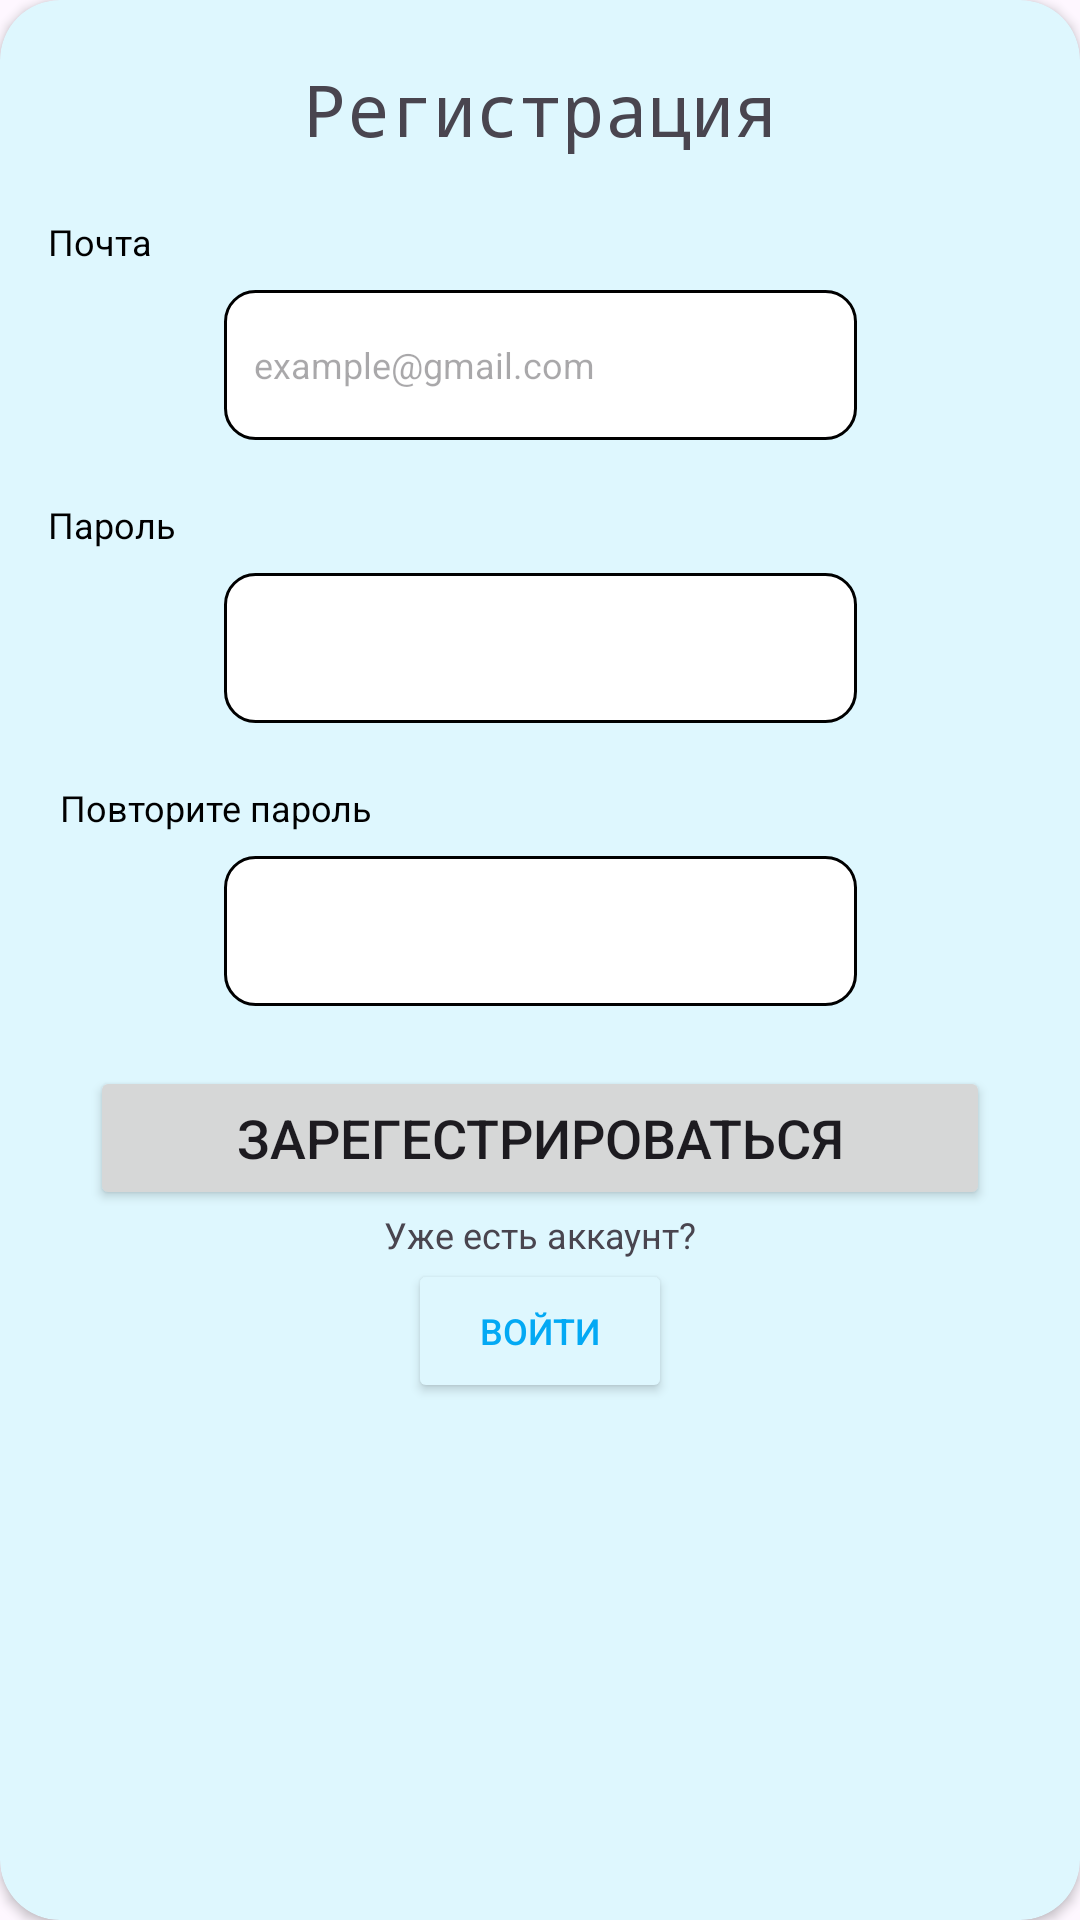

Android layout source for this screen:
<!-- AndroidManifest.xml: application theme Theme.LetsEvent -->
<!-- res/layout/custom_dialog_reg.xml -->
<?xml version="1.0" encoding="utf-8"?>
<androidx.constraintlayout.widget.ConstraintLayout xmlns:android="http://schemas.android.com/apk/res/android"
    xmlns:app="http://schemas.android.com/apk/res-auto"
    xmlns:tools="http://schemas.android.com/tools"
    android:layout_width="wrap_content"
    android:layout_gravity="center"
    android:layout_height="wrap_content"
    >

    <androidx.cardview.widget.CardView
        android:backgroundTint="@color/pastel_blue"
        android:id="@+id/card_reg"
        android:layout_width="match_parent"
        android:layout_height="match_parent"
        app:cardCornerRadius="20dp"
        >

        <androidx.constraintlayout.widget.ConstraintLayout
            android:layout_width="match_parent"
            android:layout_height="wrap_content">

            <TextView
                android:id="@+id/textView"
                style="@style/TextColor"
                android:layout_width="wrap_content"
                android:layout_height="wrap_content"
                android:layout_margin="20dp"
                android:layout_marginHorizontal="20dp"
                android:layout_marginTop="20dp"
                android:fontFamily="monospace"
                android:text="@string/reg_titel"
                android:textAlignment="center"
                android:textSize="24sp"
                app:layout_constraintEnd_toEndOf="parent"
                app:layout_constraintStart_toStartOf="parent"
                app:layout_constraintTop_toTopOf="parent"
                tools:ignore="MissingConstraints" />

            <TextView
                android:id="@+id/emailLabel"
                android:layout_width="wrap_content"
                android:layout_height="wrap_content"
                android:layout_marginHorizontal="20dp"
                android:layout_marginStart="16dp"
                android:layout_marginTop="20dp"
                android:text="@string/emailLabel"
                android:textColor="@color/black"
                android:textSize="12sp"
                app:layout_constraintStart_toStartOf="parent"
                app:layout_constraintTop_toBottomOf="@+id/textView"
                tools:ignore="MissingConstraints,TextContrastCheck" />

            <EditText
                android:id="@+id/emailEditText"
                android:layout_width="211dp"
                android:layout_height="50dp"
                android:layout_marginTop="8dp"
                android:background="@drawable/rounded_edit_text"
                android:hint="@string/emailHint"
                android:importantForAutofill="no"
                android:inputType="textEmailAddress"
                android:minHeight="48dp"
                android:padding="10dp"
                android:textSize="12sp"
                app:layout_constraintEnd_toEndOf="parent"
                app:layout_constraintStart_toStartOf="parent"
                app:layout_constraintTop_toBottomOf="@+id/emailLabel"
                tools:ignore="MissingConstraints" />

            <TextView
                android:id="@+id/passLabel"
                android:layout_width="wrap_content"
                android:layout_height="wrap_content"
                android:layout_marginHorizontal="20dp"
                android:layout_marginStart="16dp"
                android:layout_marginTop="20dp"
                android:text="@string/passLabel"
                android:textColor="@color/black"
                android:textSize="12sp"
                app:layout_constraintStart_toStartOf="parent"
                app:layout_constraintTop_toBottomOf="@+id/emailEditText"
                tools:ignore="MissingConstraints,TextContrastCheck" />

            <EditText
                android:id="@+id/passEditText"
                android:layout_width="211dp"
                android:layout_height="50dp"
                android:layout_marginTop="8dp"
                android:background="@drawable/rounded_edit_text"
                android:importantForAutofill="no"
                android:inputType="textPassword"
                android:minHeight="48dp"
                android:padding="10dp"
                android:textSize="12sp"
                app:layout_constraintEnd_toEndOf="parent"
                app:layout_constraintStart_toStartOf="parent"
                app:layout_constraintTop_toBottomOf="@+id/passLabel"
                tools:ignore="MissingConstraints,SpeakableTextPresentCheck" />

            <TextView
                android:id="@+id/repPassLabel"
                android:layout_width="wrap_content"
                android:layout_height="wrap_content"
                android:layout_marginHorizontal="20dp"
                android:layout_marginStart="20dp"
                android:layout_marginTop="20dp"
                android:importantForAutofill="no"
                android:text="@string/repPassLabel"
                android:textColor="@color/black"
                android:textSize="12sp"
                app:layout_constraintStart_toStartOf="parent"
                app:layout_constraintTop_toBottomOf="@+id/passEditText"
                tools:ignore="MissingConstraints,TextContrastCheck" />

            <EditText
                android:id="@+id/repPassEditText"
                android:layout_width="211dp"
                android:layout_height="50dp"
                android:layout_marginTop="8dp"
                android:background="@drawable/rounded_edit_text"
                android:importantForAutofill="no"
                android:inputType="textPassword"
                android:minHeight="48dp"
                android:padding="10dp"
                android:textSize="12sp"
                app:layout_constraintEnd_toEndOf="parent"
                app:layout_constraintStart_toStartOf="parent"
                app:layout_constraintTop_toBottomOf="@+id/repPassLabel"
                tools:ignore="MissingConstraints,SpeakableTextPresentCheck" />

            <Button
                android:id="@+id/reg_btn"
                style="@style/ButtonForLabelColor"
                android:layout_width="300dp"
                android:layout_height="48dp"
                android:layout_margin="20dp"
                android:onClick="goToAttended"
                android:radius="20dp"
                android:text="@string/reg_btn"
                android:textSize="18sp"
                app:layout_constraintEnd_toEndOf="parent"
                app:layout_constraintStart_toStartOf="parent"
                app:layout_constraintTop_toBottomOf="@+id/repPassEditText"
                tools:ignore="MissingConstraints,VisualLintButtonSize" />

            <TextView
                android:id="@+id/alreadyHaveLabel"
                style="@style/TextColor"
                android:layout_width="wrap_content"
                android:layout_height="wrap_content"
                android:layout_margin="0dp"
                android:layout_marginHorizontal="20dp"
                android:text="@string/alreadyHaveLabel"
                android:textAlignment="center"
                android:textSize="12sp"
                app:layout_constraintEnd_toEndOf="parent"
                app:layout_constraintStart_toStartOf="parent"
                app:layout_constraintTop_toBottomOf="@+id/reg_btn"
                tools:ignore="MissingConstraints" />

            <Button
                android:id="@+id/loginBtn"
                android:backgroundTint="@color/pastel_blue"
                android:layout_width="wrap_content"
                android:layout_height="wrap_content"
                android:layout_marginHorizontal="20dp"
                android:text="@string/loginBtn"
                android:textAlignment="center"
                android:textColor="@color/blue"
                android:textSize="12sp"
                app:layout_constraintEnd_toEndOf="parent"
                app:layout_constraintStart_toStartOf="parent"
                app:layout_constraintTop_toBottomOf="@+id/alreadyHaveLabel"
                tools:ignore="MissingConstraints,TextContrastCheck" />

        </androidx.constraintlayout.widget.ConstraintLayout>

    </androidx.cardview.widget.CardView>

</androidx.constraintlayout.widget.ConstraintLayout>
<!-- resources referenced by this layout -->
<resources>
  <color name="black">#FF000000</color>
  <color name="blue">#03A9F4</color>
  <color name="pastel_blue">#DEF7FE</color>
  <!-- drawable rounded_edit_text (drawable) -->
  <?xml version="1.0" encoding="utf-8"?>
  <shape xmlns:android="http://schemas.android.com/apk/res/android"
      android:shape="rectangle" android:padding="15dp">
  
      <solid android:color="#FFFFFF" />
      <corners
          android:bottomRightRadius="10dp"
          android:bottomLeftRadius="10dp"
          android:topLeftRadius="10dp"
          android:topRightRadius="10dp" />
      <stroke android:width="1dip"
          android:color="@color/black"/>
  </shape>
  <string name="alreadyHaveLabel">Уже есть аккаунт?</string>
  <string name="emailHint">example@gmail.com</string>
  <string name="emailLabel">Почта</string>
  <string name="loginBtn">Войти</string>
  <string name="passLabel">Пароль</string>
  <string name="reg_btn">Зарегестрироваться</string>
  <string name="reg_titel">Регистрация</string>
  <string name="repPassLabel">Повторите пароль</string>
  <style name="Theme.LetsEvent" parent="Base.Theme.LetsEvent" />
  <style name="Base.Theme.LetsEvent" parent="Theme.Material3.DayNight.NoActionBar">
          
          
      </style>
</resources>
